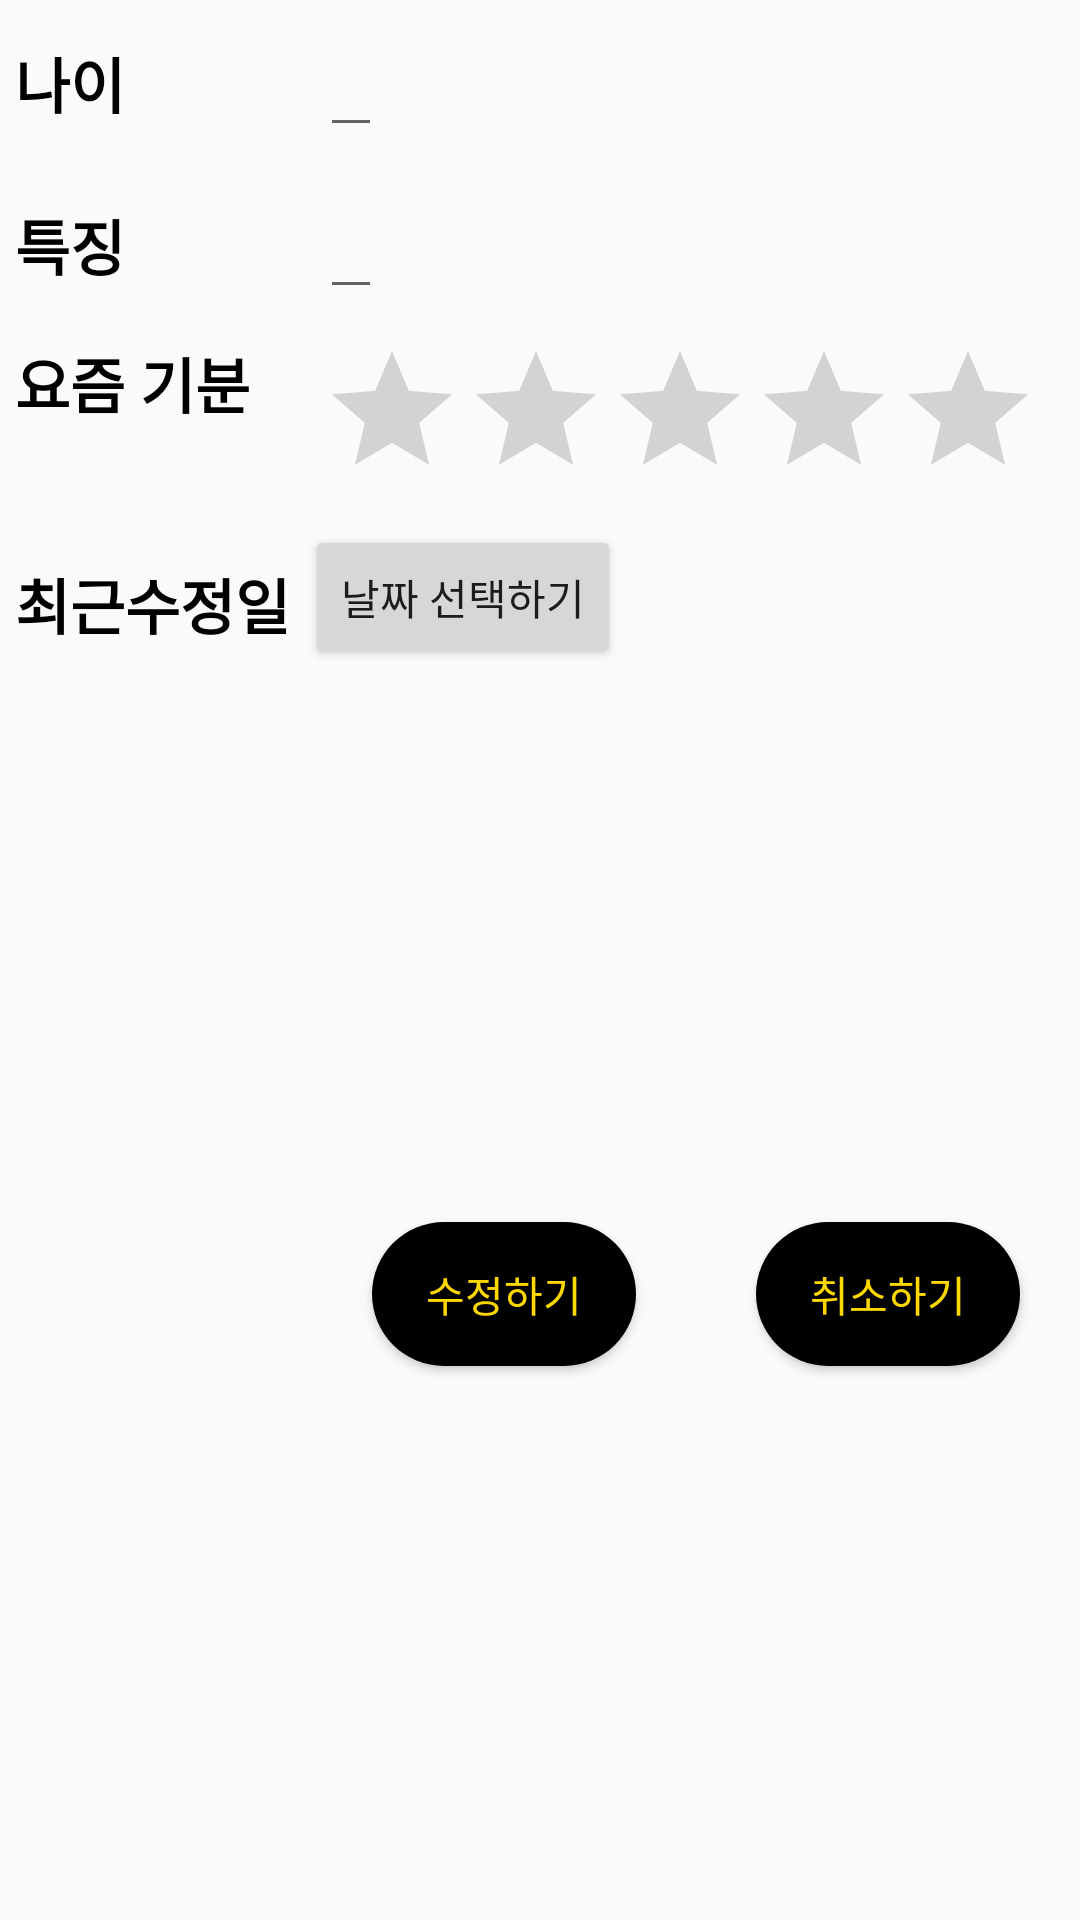

Android layout source for this screen:
<!-- AndroidManifest.xml: application theme AppTheme -->
<!-- res/layout/modify_main.xml -->
<?xml version="1.0" encoding="utf-8"?>
<LinearLayout xmlns:android="http://schemas.android.com/apk/res/android"
    xmlns:tools="http://schemas.android.com/tools"
    android:orientation="vertical"
    android:layout_width="match_parent"
    android:layout_height="match_parent"
    android:layout_margin="20dp"
    tools:context=".ModifyActivity">

    <GridLayout
        android:layout_width="wrap_content"
        android:layout_height="wrap_content"
        android:columnCount="2">
    <TextView
        android:layout_width="wrap_content"
        android:layout_height="wrap_content"
        android:layout_margin="5dp"
        android:textStyle="bold"
        android:textColor="#000000"
        android:textSize="20dp"
        android:text="나이" />
    <EditText
        android:id="@+id/age"
        android:layout_width="wrap_content"
        android:layout_height="wrap_content"
        android:textColor="#000000"
        android:layout_margin="5dp"
        android:textSize="20dp"
        />

    <TextView
        android:layout_width="wrap_content"
        android:layout_height="wrap_content"
        android:layout_margin="5dp"
        android:textStyle="bold"
        android:textColor="#000000"
        android:textSize="20dp"
        android:text="특징" />
    <EditText
        android:id="@+id/characteristic"
        android:layout_width="wrap_content"
        android:layout_height="wrap_content"
        android:textColor="#000000"
        android:layout_margin="5dp"
        android:textSize="20dp"
        />
    <TextView
        android:layout_width="wrap_content"
        android:layout_height="wrap_content"
        android:layout_margin="5dp"
        android:textStyle="bold"
        android:textColor="#000000"
        android:numStars="5"
        android:textSize="20dp"
        android:text="요즘 기분" />
    <RatingBar
        android:id="@+id/feeling"
        android:layout_width="wrap_content"
        android:layout_height="wrap_content"
        android:layout_margin="5dp"
        android:textSize="20dp"
        android:text="요즘 기분이 좋아요" />
    <TextView
        android:layout_width="wrap_content"
        android:layout_height="wrap_content"
        android:layout_margin="5dp"
        android:textStyle="bold"
        android:textColor="#000000"
        android:textSize="20dp"
        android:text="최근수정일" />
        <Button
            android:id="@+id/btnchangedate"
            android:layout_width="wrap_content"
            android:layout_height="wrap_content"
            android:onClick="OnClickHandler"
            android:text="날짜 선택하기"
            />
    </GridLayout>

    <LinearLayout
     android:orientation="horizontal"
     android:layout_width="match_parent"
     android:layout_height="match_parent">
    <TextView
        android:id="@+id/txtdate"
        android:layout_width="wrap_content"
        android:layout_height="wrap_content"
        android:textSize="15dp"
        android:layout_weight="1"
        android:text=""/>
    <Button
        android:id="@+id/modButton"
        android:layout_width="wrap_content"
        android:layout_height="wrap_content"
        android:layout_margin="20dp"
        android:text="수정하기"
        android:layout_gravity="center"
        android:textColor="#FFD700"
        android:background="@drawable/button"/>
        <Button
            android:id="@+id/cancelButton"
            android:layout_width="wrap_content"
            android:layout_height="wrap_content"
            android:layout_margin="20dp"
            android:text="취소하기"
            android:layout_gravity="center"
            android:textColor="#FFD700"
            android:background="@drawable/button"/>
</LinearLayout>
</LinearLayout>
<!-- resources referenced by this layout -->
<resources>
  <!-- drawable button (drawable) -->
  <?xml version="1.0" encoding="utf-8"?>
  <selector xmlns:android="http://schemas.android.com/apk/res/android">
      <item>
          <shape android:shape="rectangle">
              <corners android:radius="25dp"></corners>
              <solid android:color="#000000"></solid>
          </shape>
      </item>
  </selector>
  <style name="AppTheme" parent="Theme.AppCompat.Light.DarkActionBar">
          
          <item name="colorPrimary">#FFD700</item>
          <item name="colorPrimaryDark">#000000</item>
          <item name="colorAccent">@color/colorAccent</item>
      </style>
  <!-- not gathered from this repository: default colours our renderer supplied (Android Studio template values) -->
  <color name="colorAccent">#FF03DAC5</color>
</resources>
